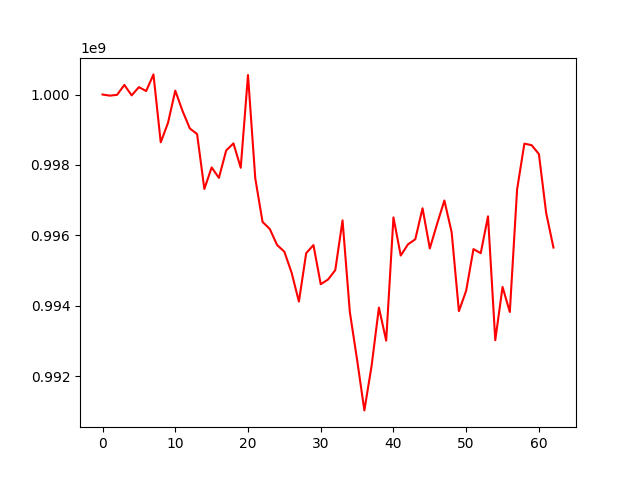

Values plotted in this chart, from the file beside it:
, 0
0, 1000000000
1, 999967777
2, 999991648
3, 1000272249
4, 999975507
5, 1000209259
6, 1000099134
7, 1000571040
8, 998643018
9, 999195564
10, 1000110359
11, 999532485
12, 999037567
13, 998878008
14, 997319397
15, 997930759
16, 997635753
17, 998412388
18, 998613150
19, 997920867
20, 1000553253
21, 997620796
22, 996385274
23, 996182898
24, 995729369
25, 995540093
26, 994940932
27, 994124140
28, 995497213
29, 995727302
30, 994617881
31, 994748372
32, 995016585
33, 996428407
34, 993831160
35, 992472645
36, 991035940
37, 992309238
38, 993953291
39, 993015652
40, 996513206
41, 995431080
42, 995748878
43, 995891584
44, 996771710
45, 995631914
46, 996328506
47, 996992329
48, 996094498
49, 993851819
50, 994435084
51, 995613147
52, 995497273
53, 996543940
54, 993028195
55, 994540151
56, 993828013
57, 997305921
58, 998606380
59, 998562591
... 3 more rows
